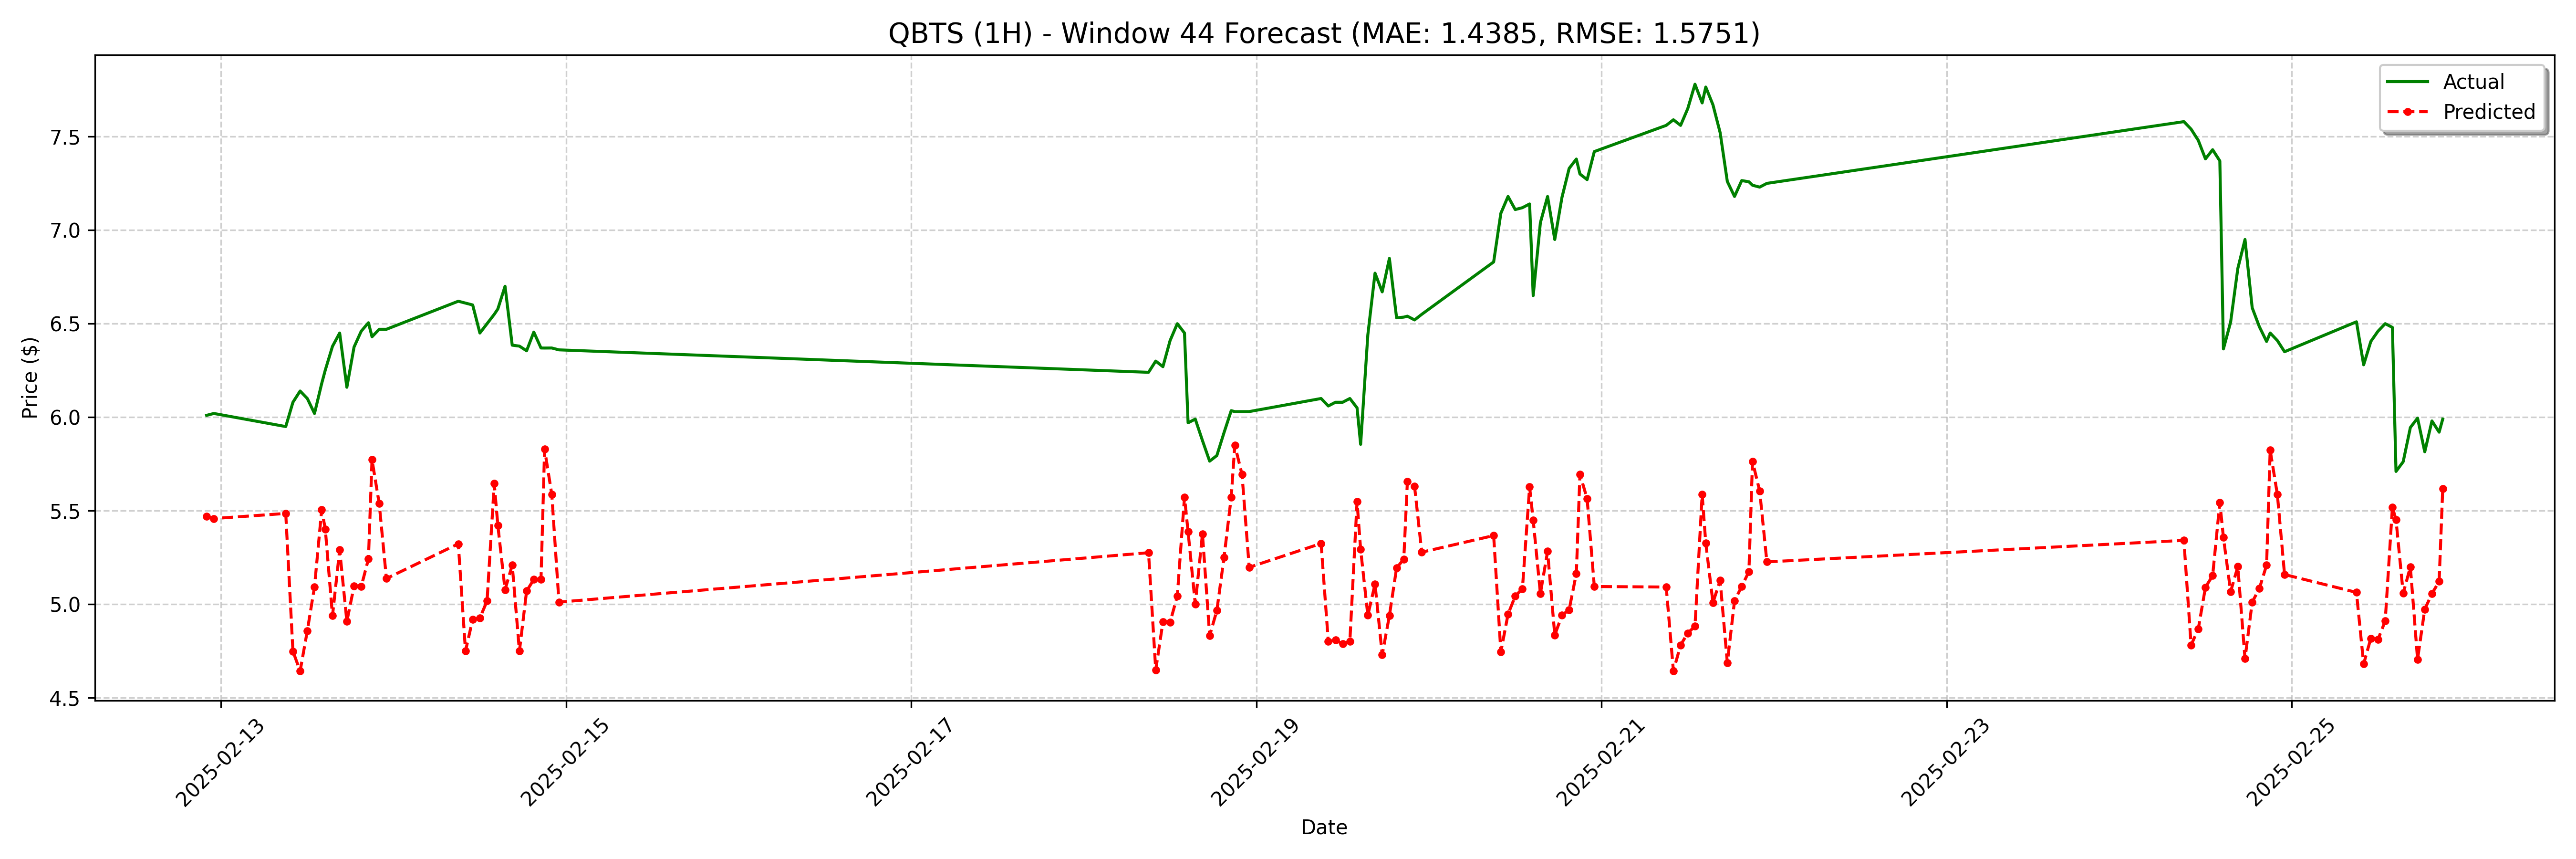

Source data for this figure (header and first rows):
date, actual, forecast
2025-02-12 22:00:00, 6.01, 5.47
2025-02-12 23:00:00, 6.02, 5.458
2025-02-13 09:00:00, 5.95, 5.485
2025-02-13 10:00:00, 6.08, 4.749
2025-02-13 11:00:00, 6.14, 4.643
2025-02-13 12:00:00, 6.1, 4.858
2025-02-13 13:00:00, 6.02, 5.093
2025-02-13 14:00:00, 6.18, 5.505
2025-02-13 14:30:00, 6.252, 5.402
2025-02-13 15:30:00, 6.379, 4.938
2025-02-13 16:30:00, 6.45, 5.291
2025-02-13 17:30:00, 6.16, 4.908
2025-02-13 18:30:00, 6.375, 5.097
2025-02-13 19:30:00, 6.46, 5.095
2025-02-13 20:30:00, 6.505, 5.242
2025-02-13 21:00:00, 6.43, 5.772
2025-02-13 22:00:00, 6.47, 5.538
2025-02-13 23:00:00, 6.47, 5.138
2025-02-14 09:00:00, 6.62, 5.323
2025-02-14 10:00:00, 6.61, 4.75
2025-02-14 11:00:00, 6.6, 4.919
2025-02-14 12:00:00, 6.45, 4.927
2025-02-14 13:00:00, 6.5, 5.018
2025-02-14 14:00:00, 6.55, 5.645
2025-02-14 14:30:00, 6.579, 5.422
2025-02-14 15:30:00, 6.7, 5.078
2025-02-14 16:30:00, 6.385, 5.209
2025-02-14 17:30:00, 6.38, 4.75
2025-02-14 18:30:00, 6.355, 5.071
2025-02-14 19:30:00, 6.455, 5.132
2025-02-14 20:30:00, 6.37, 5.132
2025-02-14 21:00:00, 6.37, 5.829
2025-02-14 22:00:00, 6.37, 5.588
2025-02-14 23:00:00, 6.36, 5.012
2025-02-18 09:00:00, 6.24, 5.276
2025-02-18 10:00:00, 6.3, 4.649
2025-02-18 11:00:00, 6.27, 4.905
2025-02-18 12:00:00, 6.41, 4.904
2025-02-18 13:00:00, 6.5, 5.044
2025-02-18 14:00:00, 6.45, 5.573
2025-02-18 14:30:00, 5.97, 5.387
2025-02-18 15:30:00, 5.99, 5
2025-02-18 16:30:00, 5.875, 5.376
2025-02-18 17:30:00, 5.765, 4.832
2025-02-18 18:30:00, 5.795, 4.967
2025-02-18 19:30:00, 5.918, 5.25
2025-02-18 20:30:00, 6.035, 5.573
2025-02-18 21:00:00, 6.03, 5.85
2025-02-18 22:00:00, 6.03, 5.695
2025-02-18 23:00:00, 6.03, 5.198
2025-02-19 09:00:00, 6.1, 5.325
2025-02-19 10:00:00, 6.06, 4.801
2025-02-19 11:00:00, 6.08, 4.808
2025-02-19 12:00:00, 6.08, 4.788
2025-02-19 13:00:00, 6.1, 4.802
2025-02-19 14:00:00, 6.05, 5.548
2025-02-19 14:30:00, 5.855, 5.293
2025-02-19 15:30:00, 6.44, 4.941
2025-02-19 16:30:00, 6.77, 5.108
2025-02-19 17:30:00, 6.67, 4.73
... 68 more rows
